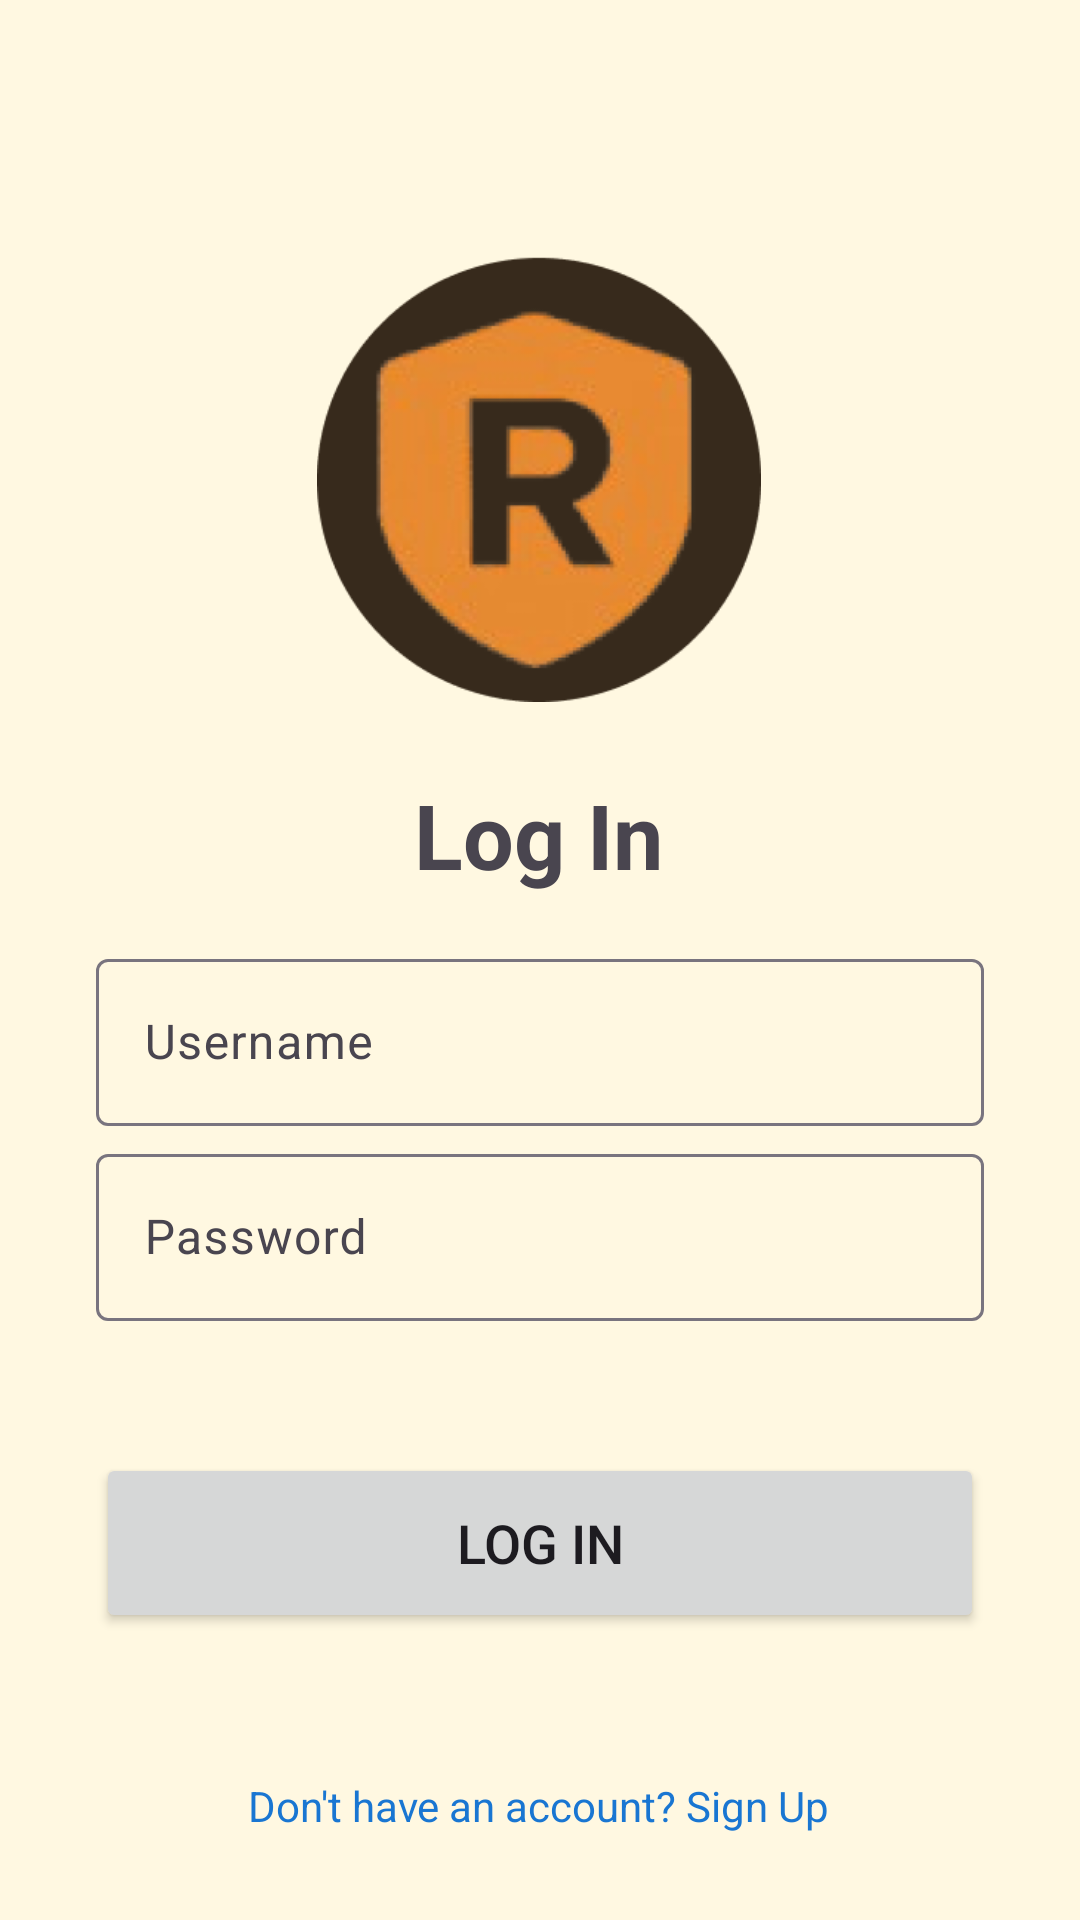

The Android layout XML behind this screen, and the referenced resources:
<!-- AndroidManifest.xml: application theme Theme.RoadGuard -->
<!-- res/layout/login_page.xml -->
<?xml version="1.0" encoding="utf-8"?>
<androidx.constraintlayout.widget.ConstraintLayout
    xmlns:android="http://schemas.android.com/apk/res/android"
    xmlns:app="http://schemas.android.com/apk/res-auto"
    android:layout_width="match_parent"
    android:layout_height="match_parent"
    android:background="@color/cream">

    <ImageView
        android:id="@+id/logo"
        android:layout_width="150dp"
        android:layout_height="150dp"
        android:layout_marginTop="84dp"
        android:src="@drawable/log_logo"
        app:layout_constraintEnd_toEndOf="parent"
        app:layout_constraintHorizontal_bias="0.498"
        app:layout_constraintStart_toStartOf="parent"
        app:layout_constraintTop_toTopOf="parent" />

    <TextView
        android:id="@+id/logintxt"
        android:layout_width="wrap_content"
        android:layout_height="wrap_content"
        android:layout_marginTop="48dp"
        android:text="Don't have an account? Sign Up"
        android:textColor="@color/link_blue"
        android:textSize="14sp"
        app:layout_constraintEnd_toEndOf="parent"
        app:layout_constraintHorizontal_bias="0.497"
        app:layout_constraintStart_toStartOf="parent"
        app:layout_constraintTop_toBottomOf="@id/btnlogin" />

    <com.google.android.material.textfield.TextInputLayout
        android:id="@+id/usernamelayout"
        android:layout_width="0dp"
        android:layout_height="wrap_content"
        android:layout_marginHorizontal="32dp"
        android:layout_marginTop="16dp"
        app:layout_constraintEnd_toEndOf="parent"
        app:layout_constraintHorizontal_bias="0.484"
        app:layout_constraintStart_toStartOf="parent"
        app:layout_constraintTop_toBottomOf="@id/loginTitle">

        <com.google.android.material.textfield.TextInputEditText
            android:id="@+id/username"
            android:layout_width="match_parent"
            android:layout_height="wrap_content"
            android:hint="Username"
            android:textColor="@color/black"/>
    </com.google.android.material.textfield.TextInputLayout>

    <Button
        android:id="@+id/btnlogin"
        android:layout_width="0dp"
        android:layout_height="60dp"
        android:layout_marginHorizontal="32dp"
        android:layout_marginTop="44dp"
        android:text="Log In"
        android:textSize="18sp"
        app:layout_constraintEnd_toEndOf="parent"
        app:layout_constraintHorizontal_bias="0.484"
        app:layout_constraintStart_toStartOf="parent"
        app:layout_constraintTop_toBottomOf="@id/passwordlayout" />

    <com.google.android.material.textfield.TextInputLayout
        android:id="@+id/passwordlayout"
        android:layout_width="0dp"
        android:layout_height="wrap_content"
        android:layout_marginHorizontal="32dp"
        android:layout_marginTop="4dp"
        app:layout_constraintEnd_toEndOf="parent"
        app:layout_constraintHorizontal_bias="0.484"
        app:layout_constraintStart_toStartOf="parent"
        app:layout_constraintTop_toBottomOf="@id/usernamelayout">

        <com.google.android.material.textfield.TextInputEditText
            android:id="@+id/password"
            android:layout_width="match_parent"
            android:layout_height="wrap_content"
            android:hint="Password"
            android:inputType="textPassword"
            android:textColor="@color/black"/>
    </com.google.android.material.textfield.TextInputLayout>

    <TextView
        android:id="@+id/loginTitle"
        android:layout_width="wrap_content"
        android:layout_height="wrap_content"
        android:layout_marginTop="24dp"
        android:text="Log In"
        android:textSize="30sp"
        android:textStyle="bold"
        app:layout_constraintEnd_toEndOf="parent"
        app:layout_constraintHorizontal_bias="0.498"
        app:layout_constraintStart_toStartOf="parent"
        app:layout_constraintTop_toBottomOf="@+id/logo" />

    

    

    

    

</androidx.constraintlayout.widget.ConstraintLayout>
<!-- resources referenced by this layout -->
<resources>
  <color name="black">#FF000000</color>
  <color name="cream">#FFF8E1</color>
  <color name="link_blue">#1976D2</color>
  <!-- drawable log_logo: png bitmap (drawable, 44877 bytes) -->
  <style name="Theme.RoadGuard" parent="Base.Theme.RoadGuard" />
  <style name="Base.Theme.RoadGuard" parent="Theme.Material3.DayNight.NoActionBar">
          
          
      </style>
</resources>
